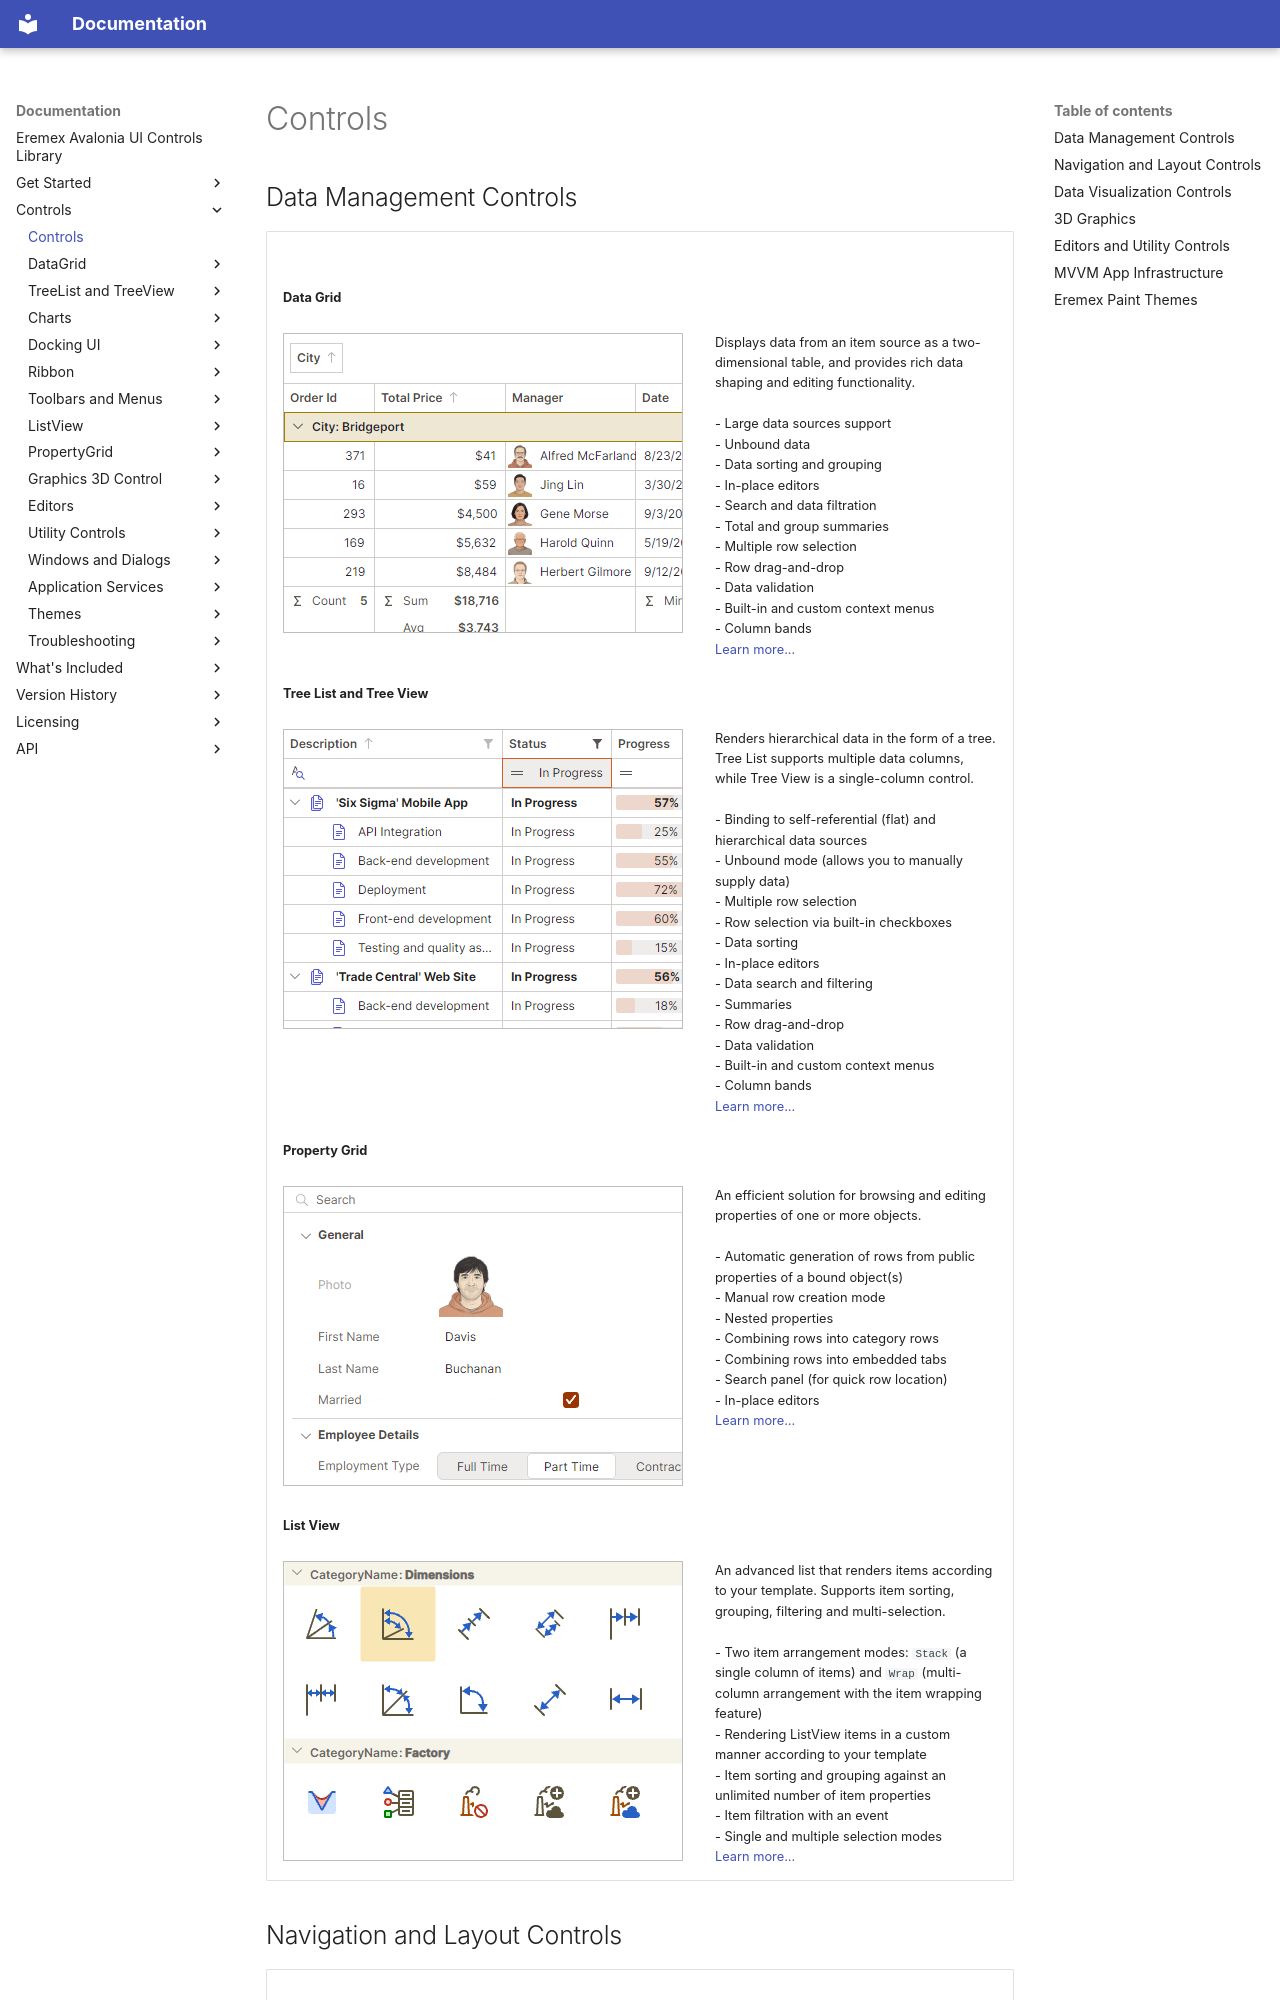

repository: Eremex/controls-doc · page: controls/index.html · generator: mkdocs

---
title: Controls
order: 1000
seealso: []
---

# Controls

<style>

th {
    visibility: collapse;
}
td, th, tr {
   border: none!important;
   vertical-align: top;
}
</style>



## Data Management Controls
